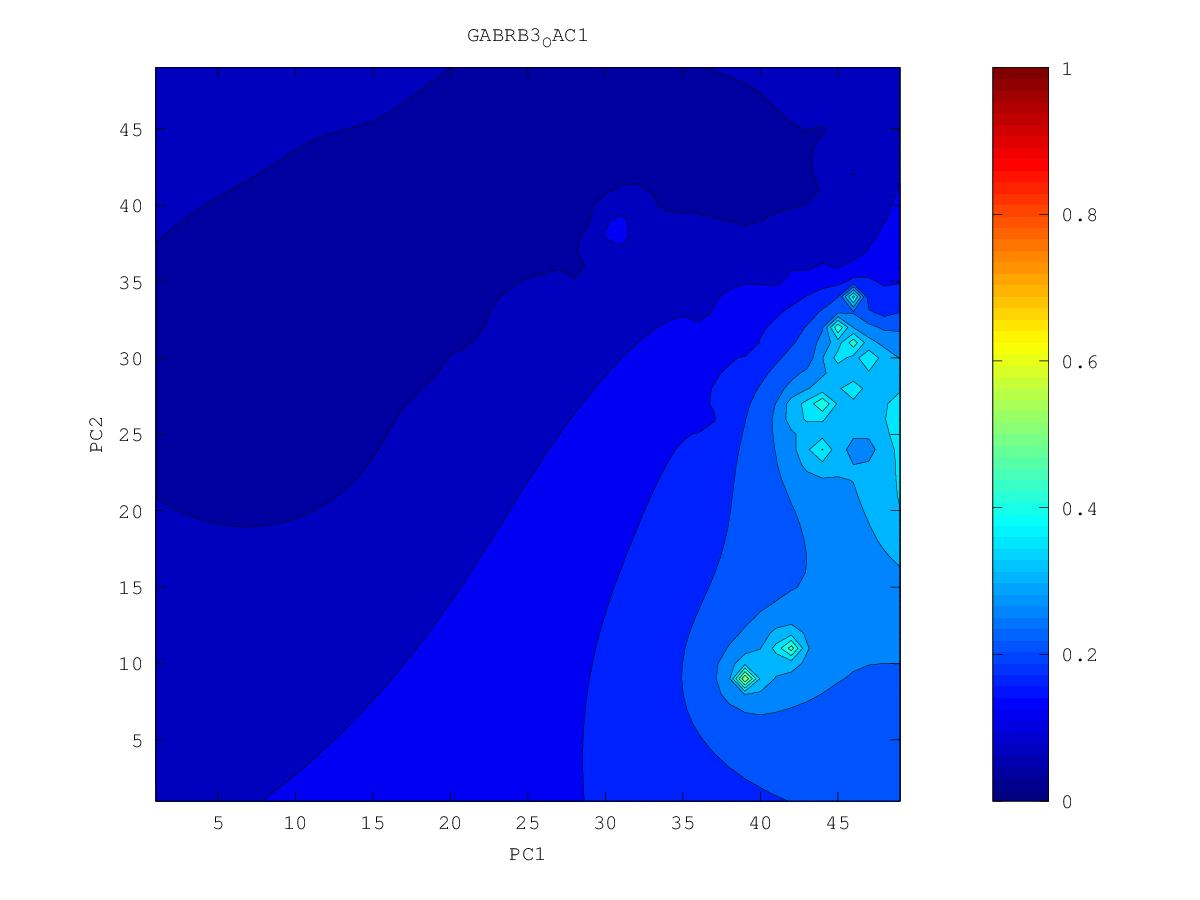

Data behind this chart, as committed beside it:
0.111832771773, 0.111778645172, 0.111812334365, 0.111985775139, 0.112369122894, 0.113016310159, 0.113987103262, 0.11569583797, 0.118846757866, 0.122122036292, 0.118472790319, 0.123522824261, 0.137712148181, 0.130218291777, 0.160181689138, 0.192123749592, 0.210145693394, 0.248160538435, 0.28388272455, 0.302648900121, 0.320651110193, 0.342678773665, 0.380048263826, 0.399742246358
0.1075, 0.107, 0.1064, 0.1059, 0.1055, 0.1052, 0.1047, 0.1033, 0.1079, 0.1138, 0.1173, 0.1232, 0.1339, 0.1452, 0.1579, 0.1783, 0.1954, 0.2502, 0.2905, 0.3333, 0.3359, 0.3346, 0.3435, 0.3471
0.1031, 0.1021, 0.1009, 0.09941, 0.0979, 0.09685, 0.095, 0.08613, 0.09661, 0.1048, 0.1091, 0.1102, 0.1204, 0.1443, 0.1709, 0.1817, 0.2175, 0.27, 0.3218, 0.3818, 0.3472, 0.3336, 0.3329, 0.3278
0.09877, 0.09725, 0.09531, 0.09258, 0.08826, 0.08684, 0.08614, 0.06988, 0.08644, 0.09457, 0.09846, 0.09111, 0.09177, 0.135, 0.1755, 0.4145, 0.2529, 0.3022, 0.4262, 0.336, 0.3223, 0.3775, 0.3405, 0.3244
0.0945, 0.09258, 0.09006, 0.08623, 0.07864, 0.07741, 0.08173, 0.08088, 0.07961, 0.08255, 0.08908, 0.08807, 0.08735, 0.1132, 0.1498, 0.2098, 0.2479, 0.4384, 0.3298, 0.3695, 0.3209, 0.3455, 0.3447, 0.3324
0.09029, 0.08816, 0.08538, 0.08112, 0.06882, 0.07364, 0.07645, 0.07629, 0.07193, 0.07998, 0.08657, 0.09079, 0.1039, 0.1216, 0.1489, 0.1825, 0.2169, 0.2526, 0.2773, 0.3028, 0.2994, 0.3223, 0.4412, 0.3551
0.08595, 0.08389, 0.08121, 0.07736, 0.07136, 0.06754, 0.06816, 0.0669, 0.0649, 0.07149, 0.07769, 0.0884, 0.1029, 0.1094, 0.1408, 0.1661, 0.1914, 0.2143, 0.2251, 0.2291, 0.2688, 0.3015, 0.3657, 0.3575
0.08065, 0.0796, 0.07724, 0.07369, 0.06891, 0.06542, 0.06383, 0.06131, 0.05915, 0.06793, 0.08087, 0.0922, 0.1023, 0.1127, 0.1308, 0.1519, 0.1726, 0.1913, 0.2069, 0.223, 0.2444, 0.2723, 0.3254, 0.3264
0.07143, 0.07561, 0.07333, 0.06929, 0.06396, 0.06134, 0.05829, 0.04258, 0.05439, 0.06424, 0.07767, 0.08955, 0.09913, 0.08453, 0.1093, 0.1391, 0.158, 0.1738, 0.1885, 0.2042, 0.2216, 0.2405, 0.2591, 0.2662
0.07418, 0.07296, 0.06958, 0.06393, 0.05274, 0.05663, 0.054, 0.05797, 0.05848, 0.05976, 0.06993, 0.08555, 0.09671, 0.1046, 0.1143, 0.1318, 0.1467, 0.1579, 0.1677, 0.1848, 0.2007, 0.2148, 0.2262, 0.2332
0.07418, 0.0708, 0.06547, 0.05998, 0.0553, 0.05764, 0.05756, 0.05468, 0.05405, 0.05371, 0.06518, 0.08184, 0.09473, 0.1053, 0.1158, 0.1271, 0.1378, 0.1442, 0.1225, 0.1686, 0.1836, 0.1948, 0.2034, 0.2097
0.07291, 0.06911, 0.0623, 0.05895, 0.05657, 0.0538, 0.05237, 0.04824, 0.0476, 0.06291, 0.07024, 0.08121, 0.09294, 0.1033, 0.1128, 0.1217, 0.1303, 0.1387, 0.1474, 0.1594, 0.1703, 0.1788, 0.1847, 0.1894
0.07146, 0.06799, 0.06362, 0.06024, 0.05901, 0.05613, 0.04948, 0.04265, 0.05243, 0.06544, 0.07189, 0.07735, 0.09137, 0.1011, 0.1092, 0.1151, 0.119, 0.1315, 0.142, 0.1514, 0.1597, 0.1659, 0.1672, 0.1614
0.06982, 0.06661, 0.06193, 0.05419, 0.05986, 0.05725, 0.05339, 0.04932, 0.05873, 0.06659, 0.07406, 0.081, 0.09112, 0.0995, 0.1064, 0.1103, 0.1046, 0.1254, 0.1358, 0.144, 0.151, 0.156, 0.1563, 0.146
0.06778, 0.06477, 0.06054, 0.05977, 0.06056, 0.05911, 0.05706, 0.05485, 0.0597, 0.06527, 0.07655, 0.0844, 0.09174, 0.09858, 0.1047, 0.11, 0.1154, 0.123, 0.1307, 0.1376, 0.1438, 0.1488, 0.1524, 0.1557
0.06479, 0.06224, 0.05773, 0.05883, 0.06037, 0.05985, 0.05946, 0.05674, 0.06364, 0.06513, 0.0788, 0.08636, 0.09241, 0.09801, 0.1033, 0.1085, 0.1139, 0.1199, 0.126, 0.132, 0.1376, 0.1426, 0.147, 0.1513
0.05959, 0.05592, 0.05971, 0.05945, 0.05867, 0.05464, 0.0592, 0.06473, 0.06942, 0.07467, 0.08376, 0.0887, 0.09306, 0.09768, 0.1019, 0.1063, 0.1111, 0.1162, 0.1216, 0.1268, 0.1319, 0.1367, 0.1412, 0.1455
0.05923, 0.05849, 0.05833, 0.05671, 0.05521, 0.04953, 0.06072, 0.06664, 0.07337, 0.08304, 0.0955, 0.0904, 0.09508, 0.09781, 0.1002, 0.1036, 0.1078, 0.1124, 0.1171, 0.1219, 0.1267, 0.1312, 0.1355, 0.1397
0.05916, 0.05804, 0.05551, 0.03859, 0.04599, 0.05578, 0.05936, 0.06544, 0.0734, 0.08809, 0.1323, 0.1473, 0.1039, 0.09731, 0.09765, 0.1004, 0.1041, 0.1083, 0.1128, 0.1172, 0.1216, 0.1259, 0.1301, 0.1341
0.05899, 0.05552, 0.04497, 0.05282, 0.05412, 0.05436, 0.05426, 0.05975, 0.06718, 0.08177, 0.1108, 0.1208, 0.09823, 0.09266, 0.09328, 0.09623, 0.1, 0.1042, 0.1084, 0.1126, 0.1168, 0.1209, 0.1249, 0.1287
0.05904, 0.05661, 0.05236, 0.05471, 0.055, 0.05265, 0.05241, 0.05497, 0.05948, 0.06805, 0.06958, 0.08152, 0.08277, 0.08327, 0.0869, 0.09137, 0.09571, 0.09994, 0.1041, 0.1082, 0.1122, 0.1161, 0.1199, 0.1236
0.06037, 0.05912, 0.05723, 0.05556, 0.05388, 0.05114, 0.04937, 0.05082, 0.04763, 0.055, 0.06102, 0.06293, 0.06793, 0.04465, 0.07992, 0.08656, 0.09144, 0.0958, 0.09992, 0.1039, 0.1078, 0.1115, 0.1152, 0.1187
0.06188, 0.06045, 0.0581, 0.05383, 0.04416, 0.05171, 0.05182, 0.05095, 0.0332, 0.04791, 0.03677, 0.05519, 0.06148, 0.0692, 0.07654, 0.08261, 0.08751, 0.09184, 0.09587, 0.09973, 0.1035, 0.1071, 0.1106, 0.114
0.06326, 0.06129, 0.05852, 0.05434, 0.04821, 0.05092, 0.04489, 0.05095, 0.05119, 0.05159, 0.04992, 0.04471, 0.05581, 0.06746, 0.07408, 0.07937, 0.08393, 0.08806, 0.09194, 0.09566, 0.09928, 0.1028, 0.1062, 0.1095
0.06445, 0.06187, 0.05829, 0.05525, 0.05235, 0.04359, 0.05114, 0.05231, 0.05344, 0.05211, 0.04836, 0.05303, 0.0601, 0.06641, 0.07179, 0.07639, 0.08051, 0.08434, 0.08803, 0.09164, 0.09517, 0.09861, 0.102, 0.1052
0.06558, 0.06259, 0.05624, 0.05182, 0.05463, 0.05272, 0.04978, 0.05095, 0.05414, 0.05204, 0.04665, 0.05369, 0.05995, 0.06501, 0.06941, 0.07336, 0.07698, 0.08047, 0.084, 0.08757, 0.09109, 0.0945, 0.09779, 0.101
0.06685, 0.06419, 0.06083, 0.05832, 0.0565, 0.053, 0.0523, 0.05441, 0.05515, 0.0534, 0.052, 0.04631, 0.0583, 0.0627, 0.06651, 0.06992, 0.07297, 0.07602, 0.07956, 0.08335, 0.087, 0.09043, 0.0937, 0.09685
0.0682, 0.06602, 0.06367, 0.06127, 0.05804, 0.04786, 0.04975, 0.05613, 0.05643, 0.05024, 0.05347, 0.05439, 0.05233, 0.05847, 0.06245, 0.0657, 0.06783, 0.06947, 0.07409, 0.079, 0.08293, 0.08641, 0.08967, 0.09279
0.06951, 0.06763, 0.06566, 0.06354, 0.06098, 0.05789, 0.05743, 0.0587, 0.05873, 0.05775, 0.05739, 0.05661, 0.05513, 0.05099, 0.05852, 0.05977, 0.06028, 0.05183, 0.06867, 0.07498, 0.07896, 0.08243, 0.08569, 0.08879
0.07072, 0.06906, 0.06736, 0.06562, 0.06385, 0.06231, 0.06152, 0.06126, 0.06089, 0.06024, 0.05945, 0.05834, 0.05725, 0.0573, 0.0586, 0.05895, 0.06033, 0.0641, 0.06777, 0.07145, 0.0749, 0.07839, 0.0817, 0.08481
0.07181, 0.07032, 0.06883, 0.06735, 0.06596, 0.06476, 0.06385, 0.06316, 0.06246, 0.0616, 0.06036, 0.05804, 0.05074, 0.05519, 0.05516, 0.05872, 0.06142, 0.06363, 0.06537, 0.06656, 0.06989, 0.07416, 0.07772, 0.08085
0.07279, 0.07142, 0.07006, 0.06874, 0.06749, 0.06636, 0.06537, 0.06447, 0.06355, 0.06246, 0.06093, 0.05836, 0.05412, 0.05394, 0.04907, 0.05694, 0.05997, 0.06144, 0.06172, 0.05312, 0.06353, 0.07014, 0.07383, 0.07689
0.07365, 0.07236, 0.07108, 0.06982, 0.06861, 0.06745, 0.06637, 0.06533, 0.06426, 0.06304, 0.06143, 0.05906, 0.05493, 0.0512, 0.05236, 0.05531, 0.05785, 0.05831, 0.05664, 0.05892, 0.06285, 0.06689, 0.07005, 0.07286
0.07442, 0.07318, 0.07193, 0.07067, 0.06942, 0.06817, 0.06695, 0.06576, 0.06462, 0.06338, 0.06183, 0.05963, 0.05574, 0.05203, 0.04847, 0.05339, 0.05527, 0.05532, 0.04933, 0.0573, 0.06094, 0.06358, 0.06608, 0.06859
0.07511, 0.07388, 0.07263, 0.07134, 0.07, 0.06858, 0.06708, 0.06566, 0.0645, 0.06344, 0.06211, 0.06033, 0.0581, 0.05605, 0.05458, 0.05358, 0.04793, 0.05241, 0.05468, 0.05624, 0.05781, 0.05941, 0.06152, 0.06383
0.07573, 0.07451, 0.07325, 0.07191, 0.07044, 0.06873, 0.06664, 0.06432, 0.06338, 0.06313, 0.06221, 0.06067, 0.05871, 0.05657, 0.05459, 0.05285, 0.0506, 0.0517, 0.0529, 0.05328, 0.05315, 0.05288, 0.05604, 0.05838
0.07631, 0.0751, 0.07382, 0.07244, 0.07086, 0.06889, 0.06584, 0.05742, 0.05953, 0.06268, 0.06225, 0.06074, 0.05847, 0.05537, 0.0519, 0.04984, 0.05006, 0.05039, 0.04943, 0.04849, 0.04793, 0.0413, 0.0507, 0.05196
0.07687, 0.07567, 0.07439, 0.073, 0.07142, 0.06945, 0.06661, 0.06174, 0.06169, 0.06317, 0.06253, 0.06085, 0.05817, 0.05341, 0.03649, 0.03364, 0.04629, 0.04806, 0.04388, 0.03797, 0.04287, 0.04526, 0.0466, 0.04525
0.07742, 0.07624, 0.07498, 0.07362, 0.07211, 0.07038, 0.06836, 0.06633, 0.06512, 0.06434, 0.06312, 0.06125, 0.05857, 0.05456, 0.04935, 0.0459, 0.04732, 0.0471, 0.04289, 0.03845, 0.03682, 0.04152, 0.04151, 0.04066
0.07797, 0.07681, 0.07559, 0.07428, 0.07287, 0.07135, 0.06974, 0.06817, 0.06677, 0.06543, 0.06388, 0.06194, 0.0595, 0.05656, 0.05348, 0.05095, 0.04915, 0.04704, 0.04384, 0.03597, 0.03874, 0.03581, 0.0325, 0.03398
0.07852, 0.07739, 0.07621, 0.07496, 0.07363, 0.07224, 0.07079, 0.06934, 0.06789, 0.06637, 0.0647, 0.06275, 0.0605, 0.05795, 0.05522, 0.05241, 0.04937, 0.04601, 0.04306, 0.0405, 0.03887, 0.03485, 0.02615, 0.03527
0.07908, 0.07798, 0.07683, 0.07563, 0.07437, 0.07305, 0.07169, 0.07028, 0.06881, 0.06725, 0.06554, 0.06361, 0.06144, 0.05899, 0.05623, 0.05297, 0.04854, 0.04173, 0.03621, 0.03966, 0.03815, 0.03572, 0.03222, 0.02898
0.07964, 0.07857, 0.07746, 0.0763, 0.07509, 0.07383, 0.07251, 0.07113, 0.06967, 0.06811, 0.0664, 0.06451, 0.06238, 0.05997, 0.05718, 0.05373, 0.04882, 0.03959, 0.03969, 0.03639, 0.03382, 0.03443, 0.02388, 0.03031
0.0802, 0.07917, 0.07809, 0.07697, 0.0758, 0.07458, 0.0733, 0.07196, 0.07053, 0.06899, 0.06731, 0.06546, 0.06339, 0.06105, 0.05835, 0.05512, 0.05117, 0.04673, 0.04195, 0.02892, 0.02898, 0.03371, 0.02452, 0.03269
0.08078, 0.07977, 0.07873, 0.07765, 0.07652, 0.07534, 0.0741, 0.07279, 0.07139, 0.0699, 0.06827, 0.06649, 0.06451, 0.06229, 0.05977, 0.05686, 0.05351, 0.04967, 0.04494, 0.03868, 0.03372, 0.03491, 0.03228, 0.03274
0.08136, 0.08039, 0.07938, 0.07833, 0.07724, 0.0761, 0.0749, 0.07364, 0.07229, 0.07085, 0.06929, 0.0676, 0.06573, 0.06367, 0.06137, 0.05878, 0.05587, 0.05258, 0.04876, 0.04411, 0.03342, 0.03454, 0.03473, 0.0402
0.08196, 0.08101, 0.08004, 0.07903, 0.07798, 0.07688, 0.07573, 0.07451, 0.07322, 0.07185, 0.07038, 0.06879, 0.06706, 0.06517, 0.0631, 0.06084, 0.05835, 0.05563, 0.05266, 0.04943, 0.04631, 0.04458, 0.04501, 0.04737
0.08256, 0.08165, 0.08071, 0.07974, 0.07873, 0.07768, 0.07657, 0.07542, 0.07419, 0.0729, 0.07152, 0.07004, 0.06846, 0.06676, 0.06493, 0.06297, 0.06089, 0.0587, 0.05646, 0.05431, 0.05257, 0.05168, 0.05197, 0.05336
0.08317, 0.0823, 0.0814, 0.08046, 0.0795, 0.07849, 0.07744, 0.07635, 0.0752, 0.07398, 0.0727, 0.07135, 0.06992, 0.0684, 0.0668, 0.06513, 0.06341, 0.06168, 0.06001, 0.05854, 0.05745, 0.05698, 0.05726, 0.05829
